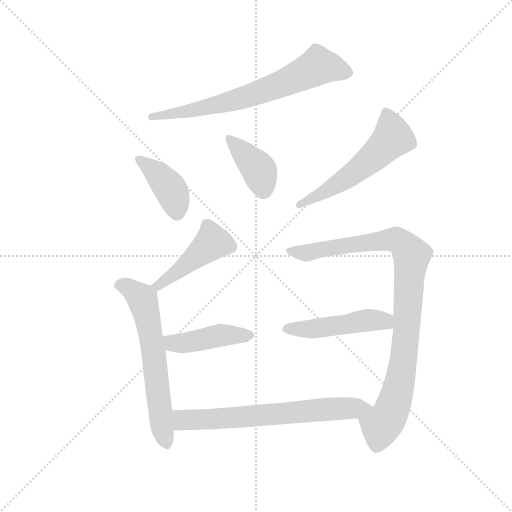
t = 0.00 s
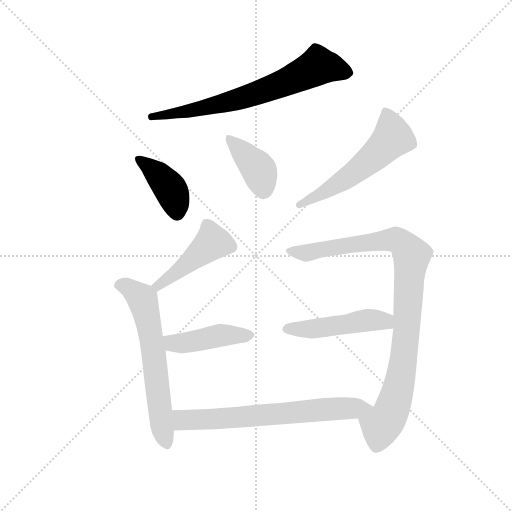
t = 1.48 s
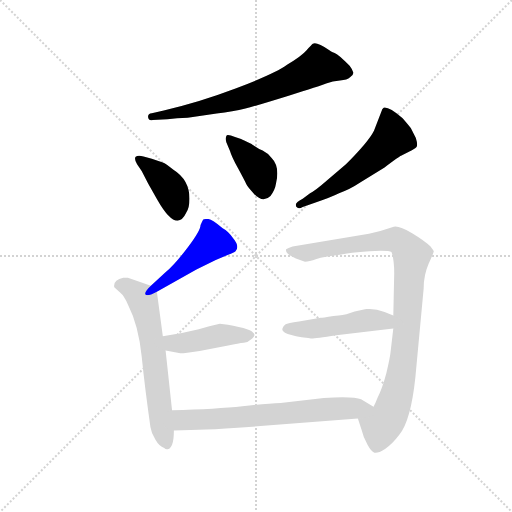
t = 2.96 s
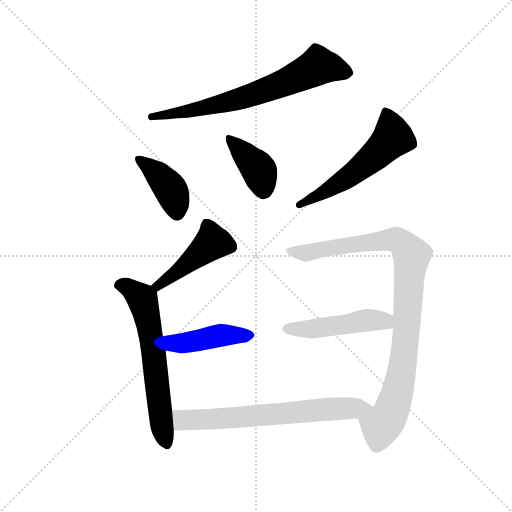
t = 4.44 s
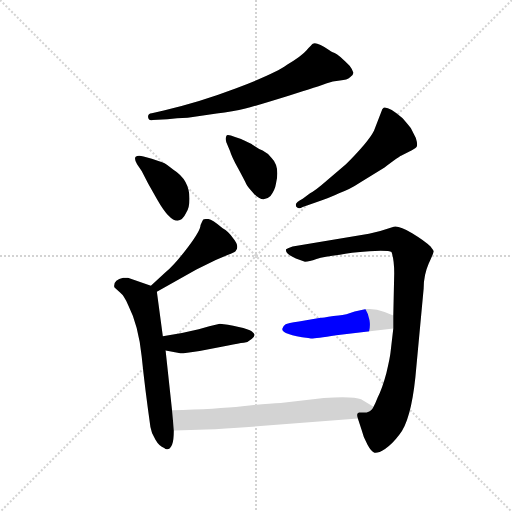
t = 5.92 s
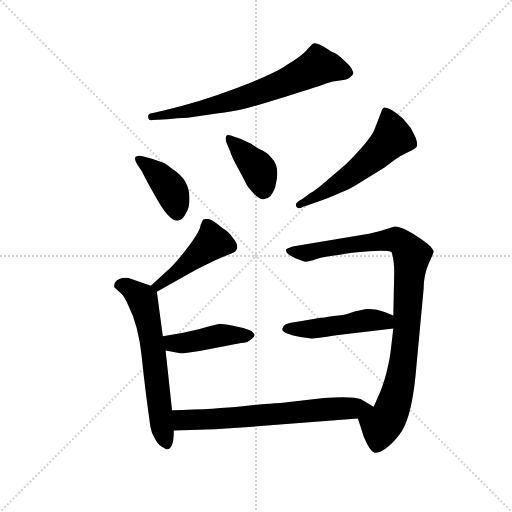
t = 7.40 s

The animated SVG that drew these frames (rendered in a browser with its animation timeline set to each time). Animation: 10 CSS @keyframes rules; one cycle of 7.40 s.

<svg version="1.1" viewBox="0 0 1024 1024" xmlns="http://www.w3.org/2000/svg">
  <g stroke="lightgray" stroke-dasharray="1,1" stroke-width="1" transform="scale(4, 4)">
    <line x1="0" y1="0" x2="256" y2="256"></line>
    <line x1="256" y1="0" x2="0" y2="256"></line>
    <line x1="128" y1="0" x2="128" y2="256"></line>
    <line x1="0" y1="128" x2="256" y2="128"></line>
  </g>
  <g transform="scale(0.92, -0.92) translate(60, -850)">
    <style type="text/css">
      
        @keyframes keyframes0 {
          from {
            stroke: blue;
            stroke-dashoffset: 703;
            stroke-width: 128;
          }
          70% {
            animation-timing-function: step-end;
            stroke: blue;
            stroke-dashoffset: 0;
            stroke-width: 128;
          }
          to {
            stroke: black;
            stroke-width: 1024;
          }
        }
        #make-me-a-hanzi-animation-0 {
          animation: keyframes0 0.8221028645833334s both;
          animation-delay: 0s;
          animation-timing-function: linear;
        }
      
        @keyframes keyframes1 {
          from {
            stroke: blue;
            stroke-dashoffset: 407;
            stroke-width: 128;
          }
          57% {
            animation-timing-function: step-end;
            stroke: blue;
            stroke-dashoffset: 0;
            stroke-width: 128;
          }
          to {
            stroke: black;
            stroke-width: 1024;
          }
        }
        #make-me-a-hanzi-animation-1 {
          animation: keyframes1 0.5812174479166666s both;
          animation-delay: 0.8221028645833334s;
          animation-timing-function: linear;
        }
      
        @keyframes keyframes2 {
          from {
            stroke: blue;
            stroke-dashoffset: 397;
            stroke-width: 128;
          }
          56% {
            animation-timing-function: step-end;
            stroke: blue;
            stroke-dashoffset: 0;
            stroke-width: 128;
          }
          to {
            stroke: black;
            stroke-width: 1024;
          }
        }
        #make-me-a-hanzi-animation-2 {
          animation: keyframes2 0.5730794270833334s both;
          animation-delay: 1.4033203125s;
          animation-timing-function: linear;
        }
      
        @keyframes keyframes3 {
          from {
            stroke: blue;
            stroke-dashoffset: 568;
            stroke-width: 128;
          }
          65% {
            animation-timing-function: step-end;
            stroke: blue;
            stroke-dashoffset: 0;
            stroke-width: 128;
          }
          to {
            stroke: black;
            stroke-width: 1024;
          }
        }
        #make-me-a-hanzi-animation-3 {
          animation: keyframes3 0.7122395833333334s both;
          animation-delay: 1.9763997395833335s;
          animation-timing-function: linear;
        }
      
        @keyframes keyframes4 {
          from {
            stroke: blue;
            stroke-dashoffset: 457;
            stroke-width: 128;
          }
          60% {
            animation-timing-function: step-end;
            stroke: blue;
            stroke-dashoffset: 0;
            stroke-width: 128;
          }
          to {
            stroke: black;
            stroke-width: 1024;
          }
        }
        #make-me-a-hanzi-animation-4 {
          animation: keyframes4 0.6219075520833334s both;
          animation-delay: 2.688639322916667s;
          animation-timing-function: linear;
        }
      
        @keyframes keyframes5 {
          from {
            stroke: blue;
            stroke-dashoffset: 637;
            stroke-width: 128;
          }
          67% {
            animation-timing-function: step-end;
            stroke: blue;
            stroke-dashoffset: 0;
            stroke-width: 128;
          }
          to {
            stroke: black;
            stroke-width: 1024;
          }
        }
        #make-me-a-hanzi-animation-5 {
          animation: keyframes5 0.7683919270833334s both;
          animation-delay: 3.3105468750000004s;
          animation-timing-function: linear;
        }
      
        @keyframes keyframes6 {
          from {
            stroke: blue;
            stroke-dashoffset: 441;
            stroke-width: 128;
          }
          59% {
            animation-timing-function: step-end;
            stroke: blue;
            stroke-dashoffset: 0;
            stroke-width: 128;
          }
          to {
            stroke: black;
            stroke-width: 1024;
          }
        }
        #make-me-a-hanzi-animation-6 {
          animation: keyframes6 0.60888671875s both;
          animation-delay: 4.078938802083334s;
          animation-timing-function: linear;
        }
      
        @keyframes keyframes7 {
          from {
            stroke: blue;
            stroke-dashoffset: 965;
            stroke-width: 128;
          }
          76% {
            animation-timing-function: step-end;
            stroke: blue;
            stroke-dashoffset: 0;
            stroke-width: 128;
          }
          to {
            stroke: black;
            stroke-width: 1024;
          }
        }
        #make-me-a-hanzi-animation-7 {
          animation: keyframes7 1.0353190104166667s both;
          animation-delay: 4.687825520833334s;
          animation-timing-function: linear;
        }
      
        @keyframes keyframes8 {
          from {
            stroke: blue;
            stroke-dashoffset: 483;
            stroke-width: 128;
          }
          61% {
            animation-timing-function: step-end;
            stroke: blue;
            stroke-dashoffset: 0;
            stroke-width: 128;
          }
          to {
            stroke: black;
            stroke-width: 1024;
          }
        }
        #make-me-a-hanzi-animation-8 {
          animation: keyframes8 0.64306640625s both;
          animation-delay: 5.723144531250001s;
          animation-timing-function: linear;
        }
      
        @keyframes keyframes9 {
          from {
            stroke: blue;
            stroke-dashoffset: 682;
            stroke-width: 128;
          }
          69% {
            animation-timing-function: step-end;
            stroke: blue;
            stroke-dashoffset: 0;
            stroke-width: 128;
          }
          to {
            stroke: black;
            stroke-width: 1024;
          }
        }
        #make-me-a-hanzi-animation-9 {
          animation: keyframes9 0.8050130208333334s both;
          animation-delay: 6.366210937500001s;
          animation-timing-function: linear;
        }
      
    </style>
    
      <path d="M 270 604 Q 261 603 262 595 Q 263 587 272 589 L 304 591 Q 324 593 348 594 L 411 603 Q 447 607 473.5 614 Q 500 621 567.5 642 Q 635 663 649 668.5 Q 663 674 679 675 Q 695 676 701 682 Q 709 687 708 692.5 Q 707 698 700 707 Q 677 731 667.5 735 Q 658 739 656 741 Q 628 760 620 755 Q 617 753 606.5 740.5 Q 596 728 564 709 Q 538 690 453.5 658 Q 369 626 296 610 L 270 604 Z" fill="lightgray"></path>
    
      <path d="M 248 478 L 262 451 L 282 416 Q 324 342 345 388 Q 352 399 352 418 Q 352 459 317 481 Q 300 495 294 497 L 270 505 L 252 510 Q 239 513 235 509 Q 231 505 238 493 L 248 478 Z" fill="lightgray"></path>
    
      <path d="M 440 522 Q 443 511 457.5 484 Q 472 457 475 450.5 Q 478 444 491 430 Q 511 407 528 424 Q 538 437 540 451 Q 549 488 530 507 Q 523 517 511 523 Q 504 525 496.5 530.5 Q 489 536 488 536 L 487 537 Q 469 546 464 548 L 451 552 Q 437 558 433 556 Q 429 550 432 541 L 440 522 Z" fill="lightgray"></path>
    
      <path d="M 598 418 Q 583 410 583 405 Q 583 400 586 399 Q 590 395 598 400 L 626 410 Q 659 421 677 430 Q 699 437 723 453 L 776 486 Q 809 511 815 513 L 829 520 Q 841 526 845 530 Q 849 534 844 550 L 833 572 Q 818 590 814 594 Q 785 619 774 616 Q 770 612 770 610 L 753 566 Q 741 542 692 493 L 650 457 Q 625 435 614 430 L 598 418 Z" fill="lightgray"></path>
    
      <path d="M 281 216 L 367 264 L 409 285 L 436 296 Q 449 301 452 304 Q 462 314 446 333 Q 437 347 424 354 Q 400 374 392 374 Q 383 374 382 373 Q 381 372 376 361 Q 376 349 348 312 Q 320 275 301 259 L 268 229 C 246 209 255 201 281 216 Z" fill="lightgray"></path>
    
      <path d="M 314 -42 L 300 88 L 294 119 L 281 216 C 280 225 280 225 268 229 L 218 246 L 208 246 Q 188 241 188 229 Q 188 226 189 225 L 201 214 Q 210 207 219 186 Q 241 143 248 75 Q 255 6 267 -78 Q 269 -92 278 -106 Q 286 -120 297 -124 Q 301 -128 306 -126 Q 310 -126 314 -117 Q 318 -107 318 -86 L 314 -42 Z" fill="lightgray"></path>
    
      <path d="M 300 88 L 332 82 Q 335 81 374 87 L 436 99 Q 459 104 470 105 Q 480 106 487 113 Q 494 119 493 123 Q 492 127 483 132 Q 473 137 447 142 Q 421 146 418 146 L 395 141 L 372 134 Q 333 124 294 119 C 264 115 271 94 300 88 Z" fill="lightgray"></path>
    
      <path d="M 795 136 L 789 84 Q 788 73 780 39 Q 771 5 761 -14 Q 756 -27 752 -34 C 740 -61 709 -32 718 -60 L 726 -84 Q 730 -101 739 -117 Q 747 -132 754 -134 Q 761 -136 777 -126 Q 793 -115 808 -95 Q 833 -65 843 30 L 861 223 Q 861 252 872 277 Q 883 301 883 304 Q 882 306 876 314 Q 864 326 836 343 Q 807 360 796 357 Q 771 348 742 342 L 576 314 Q 566 311 562 308 Q 560 302 570 295 Q 580 288 603 281 Q 612 281 628 287 Q 644 292 679 296 Q 700 301 743 304 Q 786 306 791 302 Q 797 286 797 256 L 795 164 L 795 136 Z" fill="lightgray"></path>
    
      <path d="M 610 115 Q 612 115 616 114 Q 620 113 671 121 L 795 136 C 825 140 823 152 795 164 L 776 172 Q 755 180 736 178 L 711 173 L 693 167 Q 690 166 665 163 Q 640 159 637 159 L 590 151 Q 565 147 561 145 Q 556 142 554 136 Q 549 123 610 115 Z" fill="lightgray"></path>
    
      <path d="M 752 -34 L 725 -18 Q 709 -11 644 -15 L 550 -26 Q 522 -27 467 -33 Q 412 -39 314 -42 C 284 -43 288 -87 318 -86 L 372 -84 Q 401 -84 457 -80 L 718 -60 C 748 -58 778 -49 752 -34 Z" fill="lightgray"></path>
    
    
      <clipPath id="make-me-a-hanzi-clip-0">
        <path d="M 270 604 Q 261 603 262 595 Q 263 587 272 589 L 304 591 Q 324 593 348 594 L 411 603 Q 447 607 473.5 614 Q 500 621 567.5 642 Q 635 663 649 668.5 Q 663 674 679 675 Q 695 676 701 682 Q 709 687 708 692.5 Q 707 698 700 707 Q 677 731 667.5 735 Q 658 739 656 741 Q 628 760 620 755 Q 617 753 606.5 740.5 Q 596 728 564 709 Q 538 690 453.5 658 Q 369 626 296 610 L 270 604 Z"></path>
      </clipPath>
      <path clip-path="url(#make-me-a-hanzi-clip-0)" d="M 697 692 L 632 706 L 550 666 L 448 631 L 354 608 L 270 596" fill="none" id="make-me-a-hanzi-animation-0" stroke-dasharray="575 1150" stroke-linecap="round"></path>
    
      <clipPath id="make-me-a-hanzi-clip-1">
        <path d="M 248 478 L 262 451 L 282 416 Q 324 342 345 388 Q 352 399 352 418 Q 352 459 317 481 Q 300 495 294 497 L 270 505 L 252 510 Q 239 513 235 509 Q 231 505 238 493 L 248 478 Z"></path>
      </clipPath>
      <path clip-path="url(#make-me-a-hanzi-clip-1)" d="M 240 505 L 280 474 L 308 443 L 325 387" fill="none" id="make-me-a-hanzi-animation-1" stroke-dasharray="279 558" stroke-linecap="round"></path>
    
      <clipPath id="make-me-a-hanzi-clip-2">
        <path d="M 440 522 Q 443 511 457.5 484 Q 472 457 475 450.5 Q 478 444 491 430 Q 511 407 528 424 Q 538 437 540 451 Q 549 488 530 507 Q 523 517 511 523 Q 504 525 496.5 530.5 Q 489 536 488 536 L 487 537 Q 469 546 464 548 L 451 552 Q 437 558 433 556 Q 429 550 432 541 L 440 522 Z"></path>
      </clipPath>
      <path clip-path="url(#make-me-a-hanzi-clip-2)" d="M 436 548 L 499 487 L 513 436" fill="none" id="make-me-a-hanzi-animation-2" stroke-dasharray="269 538" stroke-linecap="round"></path>
    
      <clipPath id="make-me-a-hanzi-clip-3">
        <path d="M 598 418 Q 583 410 583 405 Q 583 400 586 399 Q 590 395 598 400 L 626 410 Q 659 421 677 430 Q 699 437 723 453 L 776 486 Q 809 511 815 513 L 829 520 Q 841 526 845 530 Q 849 534 844 550 L 833 572 Q 818 590 814 594 Q 785 619 774 616 Q 770 612 770 610 L 753 566 Q 741 542 692 493 L 650 457 Q 625 435 614 430 L 598 418 Z"></path>
      </clipPath>
      <path clip-path="url(#make-me-a-hanzi-clip-3)" d="M 778 609 L 794 552 L 780 536 L 685 457 L 590 405" fill="none" id="make-me-a-hanzi-animation-3" stroke-dasharray="440 880" stroke-linecap="round"></path>
    
      <clipPath id="make-me-a-hanzi-clip-4">
        <path d="M 281 216 L 367 264 L 409 285 L 436 296 Q 449 301 452 304 Q 462 314 446 333 Q 437 347 424 354 Q 400 374 392 374 Q 383 374 382 373 Q 381 372 376 361 Q 376 349 348 312 Q 320 275 301 259 L 268 229 C 246 209 255 201 281 216 Z"></path>
      </clipPath>
      <path clip-path="url(#make-me-a-hanzi-clip-4)" d="M 388 363 L 402 323 L 284 229 L 276 231" fill="none" id="make-me-a-hanzi-animation-4" stroke-dasharray="329 658" stroke-linecap="round"></path>
    
      <clipPath id="make-me-a-hanzi-clip-5">
        <path d="M 314 -42 L 300 88 L 294 119 L 281 216 C 280 225 280 225 268 229 L 218 246 L 208 246 Q 188 241 188 229 Q 188 226 189 225 L 201 214 Q 210 207 219 186 Q 241 143 248 75 Q 255 6 267 -78 Q 269 -92 278 -106 Q 286 -120 297 -124 Q 301 -128 306 -126 Q 310 -126 314 -117 Q 318 -107 318 -86 L 314 -42 Z"></path>
      </clipPath>
      <path clip-path="url(#make-me-a-hanzi-clip-5)" d="M 199 230 L 219 225 L 249 200 L 252 191 L 275 78 L 294 -89 L 304 -116" fill="none" id="make-me-a-hanzi-animation-5" stroke-dasharray="509 1018" stroke-linecap="round"></path>
    
      <clipPath id="make-me-a-hanzi-clip-6">
        <path d="M 300 88 L 332 82 Q 335 81 374 87 L 436 99 Q 459 104 470 105 Q 480 106 487 113 Q 494 119 493 123 Q 492 127 483 132 Q 473 137 447 142 Q 421 146 418 146 L 395 141 L 372 134 Q 333 124 294 119 C 264 115 271 94 300 88 Z"></path>
      </clipPath>
      <path clip-path="url(#make-me-a-hanzi-clip-6)" d="M 303 113 L 315 104 L 330 103 L 417 121 L 483 122" fill="none" id="make-me-a-hanzi-animation-6" stroke-dasharray="313 626" stroke-linecap="round"></path>
    
      <clipPath id="make-me-a-hanzi-clip-7">
        <path d="M 795 136 L 789 84 Q 788 73 780 39 Q 771 5 761 -14 Q 756 -27 752 -34 C 740 -61 709 -32 718 -60 L 726 -84 Q 730 -101 739 -117 Q 747 -132 754 -134 Q 761 -136 777 -126 Q 793 -115 808 -95 Q 833 -65 843 30 L 861 223 Q 861 252 872 277 Q 883 301 883 304 Q 882 306 876 314 Q 864 326 836 343 Q 807 360 796 357 Q 771 348 742 342 L 576 314 Q 566 311 562 308 Q 560 302 570 295 Q 580 288 603 281 Q 612 281 628 287 Q 644 292 679 296 Q 700 301 743 304 Q 786 306 791 302 Q 797 286 797 256 L 795 164 L 795 136 Z"></path>
      </clipPath>
      <path clip-path="url(#make-me-a-hanzi-clip-7)" d="M 572 305 L 606 300 L 798 329 L 813 322 L 835 295 L 822 113 L 806 5 L 788 -49 L 768 -78 L 757 -122" fill="none" id="make-me-a-hanzi-animation-7" stroke-dasharray="837 1674" stroke-linecap="round"></path>
    
      <clipPath id="make-me-a-hanzi-clip-8">
        <path d="M 610 115 Q 612 115 616 114 Q 620 113 671 121 L 795 136 C 825 140 823 152 795 164 L 776 172 Q 755 180 736 178 L 711 173 L 693 167 Q 690 166 665 163 Q 640 159 637 159 L 590 151 Q 565 147 561 145 Q 556 142 554 136 Q 549 123 610 115 Z"></path>
      </clipPath>
      <path clip-path="url(#make-me-a-hanzi-clip-8)" d="M 564 135 L 624 135 L 743 154 L 777 152 L 786 143" fill="none" id="make-me-a-hanzi-animation-8" stroke-dasharray="355 710" stroke-linecap="round"></path>
    
      <clipPath id="make-me-a-hanzi-clip-9">
        <path d="M 752 -34 L 725 -18 Q 709 -11 644 -15 L 550 -26 Q 522 -27 467 -33 Q 412 -39 314 -42 C 284 -43 288 -87 318 -86 L 372 -84 Q 401 -84 457 -80 L 718 -60 C 748 -58 778 -49 752 -34 Z"></path>
      </clipPath>
      <path clip-path="url(#make-me-a-hanzi-clip-9)" d="M 324 -49 L 336 -62 L 388 -62 L 743 -34" fill="none" id="make-me-a-hanzi-animation-9" stroke-dasharray="554 1108" stroke-linecap="round"></path>
    
  </g>
</svg>
